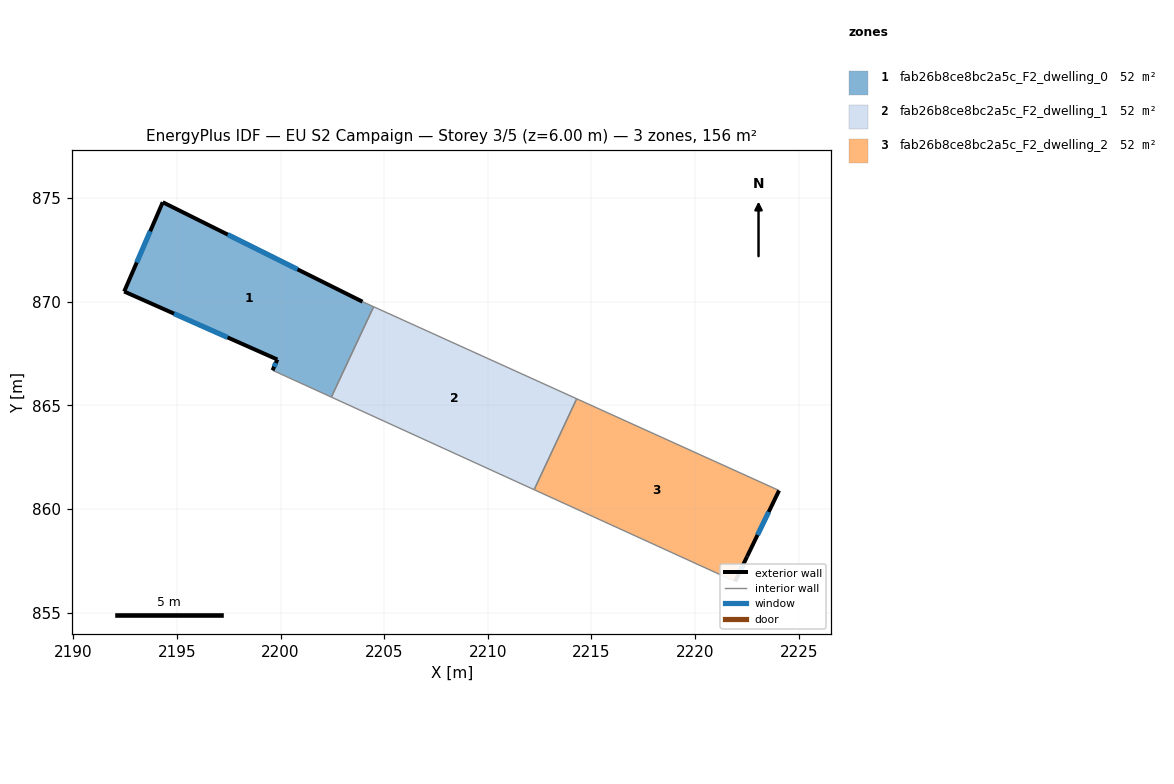
=== STOREY PLAN SPEC (per zone: floor XY polygon, exterior-wall plan segments, windows/doors) ===
zone 1: fab26b8ce8bc2a5c_F2_dwelling_0  (51.9 m²)
  floor: (2203.95, 870.00) (2204.49, 869.75) (2202.45, 865.39) (2199.61, 866.69) (2199.84, 867.21) (2192.45, 870.49) (2194.31, 874.80)
  exterior wall: (2199.84, 867.21) – (2199.61, 866.69)  [0.6 m]
    window: (2199.77, 867.04) – (2199.69, 866.86)  [0.2 m²]
  exterior wall: (2192.45, 870.49) – (2199.84, 867.21)  [8.1 m]
    window: (2194.86, 869.42) – (2197.44, 868.28)  [3.0 m²]
  exterior wall: (2194.31, 874.80) – (2192.45, 870.49)  [4.7 m]
    window: (2193.71, 873.40) – (2193.06, 871.89)  [1.7 m²]
  exterior wall: (2203.95, 870.00) – (2194.31, 874.80)  [10.8 m]
    window: (2200.82, 871.56) – (2197.45, 873.24)  [3.9 m²]
  interior walls: 3
zone 2: fab26b8ce8bc2a5c_F2_dwelling_1  (51.9 m²)
  floor: (2214.29, 865.32) (2212.23, 860.93) (2202.45, 865.39) (2204.49, 869.75)
  interior walls: 4
zone 3: fab26b8ce8bc2a5c_F2_dwelling_2  (51.9 m²)
  floor: (2224.05, 860.89) (2222.51, 857.71) (2221.93, 856.50) (2212.23, 860.93) (2214.29, 865.32)
  exterior wall: (2222.51, 857.71) – (2224.05, 860.89)  [3.5 m]
    window: (2223.01, 858.74) – (2223.55, 859.85)  [1.3 m²]
  exterior wall: (2221.93, 856.50) – (2222.51, 857.71)  [1.3 m]
    window: (2222.12, 856.89) – (2222.32, 857.31)  [0.5 m²]
  interior walls: 3

=== DERIVED (storey summary) ===
Building: EU S2 Campaign
Storey: 3 of 5  (floor level z = 6.00 m)
Storey gross floor area: 155.8 m²
Zones on this storey: 3
  - fab26b8ce8bc2a5c_F2_dwelling_0: floor 51.9 m²; exterior wall 24.1 m (72.3 m²); 4 window(s) 8.8 m²; WWR 12.2%
  - fab26b8ce8bc2a5c_F2_dwelling_1: floor 51.9 m²
  - fab26b8ce8bc2a5c_F2_dwelling_2: floor 51.9 m²; exterior wall 4.9 m (14.6 m²); 2 window(s) 1.8 m²; WWR 12.2%
Zone adjacency (shared interzone walls):
  - fab26b8ce8bc2a5c_F2_dwelling_0 ↔ fab26b8ce8bc2a5c_F2_dwelling_1
  - fab26b8ce8bc2a5c_F2_dwelling_1 ↔ fab26b8ce8bc2a5c_F2_dwelling_2